Photos from the image-classification dataset "data" in the GitHub repository edddie7z/sneaker-classifier. Its 2 classes are: authentic, fake.

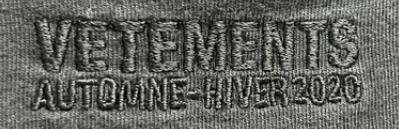
Label: authentic

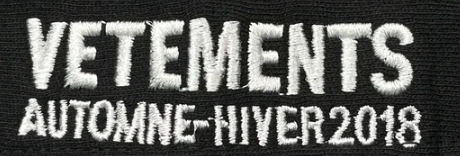
Label: fake

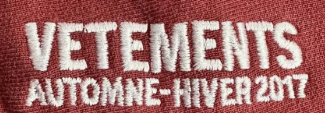
Label: authentic

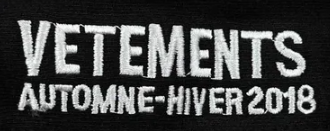
Label: fake

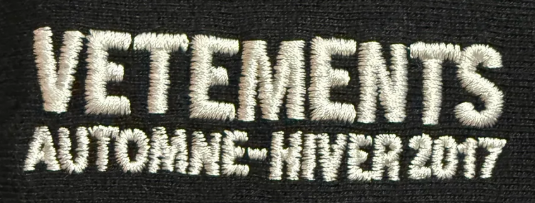
Label: authentic

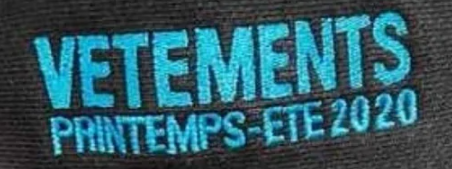
Label: fake
